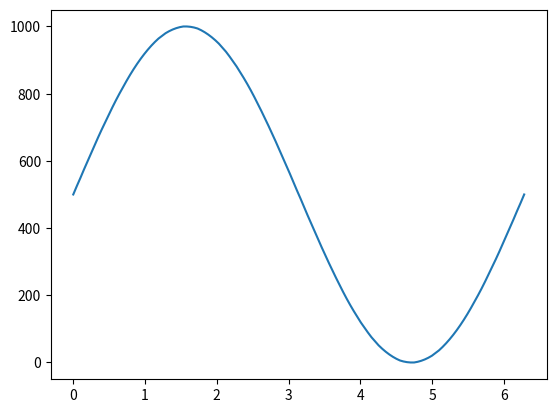

This chart was generated by the following Python code:
import matplotlib.pyplot as plt
import numpy as np

n = 128     # number of total points in phase wheel
dc = 1000   # duty cycle of pwm

t = np.arange(0, n)
x = np.linspace(0, 2 * np.pi, n)
y = dc/2 + np.sin(x) * dc/2
y = np.round(y)

fig, ax = plt.subplots()
ax.plot(x, y)
plt.show()

print(t)
print(x)
print(y)